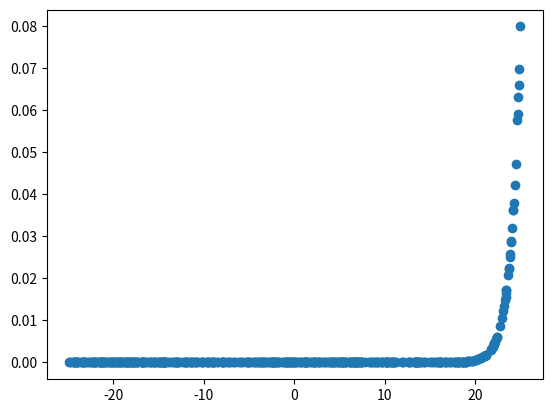

The matplotlib source for this figure:
import numpy as np
import matplotlib.pyplot as plt


def softmax(x_ls):
    exp_x = np.exp(x_ls)
    return exp_x / exp_x.sum(axis=0, keepdims=True)


x = np.random.rand(500) * 50 - 25
y = softmax(x)

plt.scatter(x, y)
plt.show()
